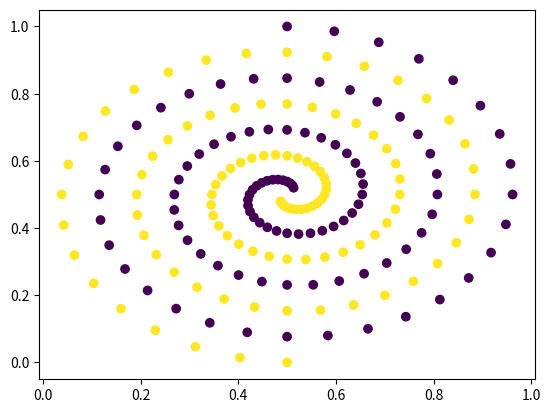

Reproduce this figure in Python.
import math
import numpy as np
from matplotlib import pyplot as plt


def spiral_xy(i, spiral_num):
    """
    Create the data for a spiral.

    Arguments:
        i runs from 0 to 96
        spiral_num is 1 or -1
    """
    phi = i / 16 * math.pi
    r = 6.5 * ((104 - i) / 104)
    x = (r * math.cos(phi) * spiral_num) / 13 + 0.5
    y = (r * math.sin(phi) * spiral_num) / 13 + 0.5
    return (x, y)


def spiral(spiral_num):
    return [spiral_xy(i, spiral_num) for i in range(100)]


class_a = spiral(1)
class_b = spiral(-1)
dataset = np.array(class_a+class_b)
labels = [0]*len(class_a)+[1]*len(class_b)

plt.scatter(dataset[:, 1], dataset[:, 0], c=labels)
plt.show()

test_inds = np.random.choice(np.arange(dataset.shape[0]), int(dataset.shape[0]*0.2), replace=False)
test = dataset[test_inds]
